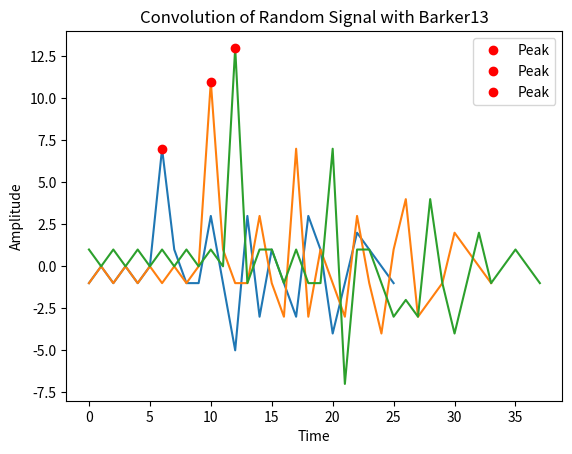

This chart was generated by the following Python code:
#randomise vector, choose a location to insert barker code

import numpy as np 
import matplotlib.pyplot as plt

#barker sequences that will be implemented later 
barker7 = np.array([1,1,1,-1,-1,1,-1])
barker11 = np.array([+1, +1, +1, -1, -1, -1, +1, -1, -1, +1, -1])
barker13 = np.array([+1, +1, +1, +1, +1, -1, -1, +1, +1, -1, +1, -1, +1])

b7_str = ''.join(str(barker7))
b11_str = ''.join(str(barker11))
b13_str = ''.join(str(barker13))

#we are currently working with vectors, randomise a vector
found_barker = True 

#at this stage checking if barker sequence exists in random signal by converting to string - this can also be done w convolution 
while found_barker:
    randomVector = np.random.randint(0, 2, 13)
    randomVector[np.where(randomVector == 0)] = -1
    vct_str = ''.join(str(randomVector))
    
    if b7_str and b11_str and b13_str not in vct_str:
        found_barker = False
             
#Generate a random index and insert barker code at this location
random_index = np.random.randint(0, len(randomVector) + 1)
result_b7 = np.insert(randomVector, random_index, barker7)
result_b11 = np.insert(randomVector, random_index, barker11)
result_b13 = np.insert(randomVector, random_index, barker13)
    
#cproducing correlation graphs to find peak index and value to locate barker code 
findBarkerInSignal7 = np.correlate(result_b7, barker7, mode='full') 
peak_index7 = np.argmax(findBarkerInSignal7)
peak_value7 = findBarkerInSignal7[peak_index7]
plt.title('Convolution of Random Signal with Barker7')
plt.xlabel("Time")
plt.ylabel("Amplitude")
plt.plot(findBarkerInSignal7)
plt.plot(peak_index7, peak_value7, 'ro', label='Peak')
plt.legend()
plt.show()

print("Peak index:", peak_index7)
print("Peak value:", peak_value7)
plt.show()

findBarkerInSignal11 = np.correlate(result_b11, barker11, mode='full') 
peak_index11 = np.argmax(findBarkerInSignal11)
peak_value11= findBarkerInSignal11[peak_index11]
plt.title('Convolution of Random Signal with Barker11')
plt.xlabel("Time")
plt.ylabel("Amplitude")
plt.plot(findBarkerInSignal11)
plt.plot(peak_index11, peak_value11, 'ro', label='Peak')
plt.legend()
plt.show()

print("Peak index:", peak_index11)
print("Peak value:", peak_value11)
plt.show()

findBarkerInSignal13 = np.correlate(result_b13, barker13, mode='full') 
peak_index13 = np.argmax(findBarkerInSignal13)
peak_value13= findBarkerInSignal13[peak_index13]
plt.title('Convolution of Random Signal with Barker13')
plt.xlabel("Time")
plt.ylabel("Amplitude")
plt.plot(findBarkerInSignal13)
plt.plot(peak_index13, peak_value13, 'ro', label='Peak')
plt.legend()
plt.show()

print("Peak index:", peak_index13)
print("Peak value:", peak_value13)
plt.show()

